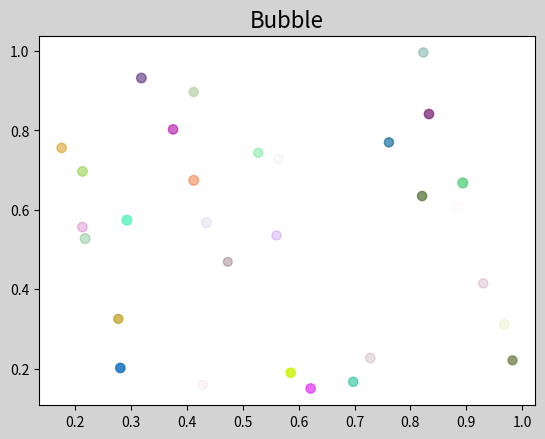

Here is the Python script that generated this plot:
#!/usr/bin/env python
# -*- coding:utf-8 -*-
#@Time  : 2020/12/2 17:29
# [redacted]
#@File  : mat_animation.py

import matplotlib.animation as ma
import matplotlib.pyplot as mp
import numpy as np

n=30
balls=np.zeros(n,dtype=[('position',float,2),('size',float,),('growth',float,),('color',float,4)])
#uniform:均匀分布的随机数
balls['position']=np.random.uniform(0,1,(n,2))
balls['size']=np.random.uniform(40,50,n)
balls['growth'] = np.random.uniform(10, 20, n)
balls['color'] = np.random.uniform(0, 1, (n,4))

mp.figure('Bubble', facecolor='lightgray')
mp.title('Bubble', fontsize=16)
#散点图
sc = mp.scatter(balls['position'][:, 0], balls['position'][:, 1], balls['size'], color=balls['color'])




def update(number):
    balls['size']+=balls['growth']
    index=number % n
    balls['size'][index]=np.random.uniform(40,50,1)
    balls['position'][index]=np.random.uniform(0,1,(1,2))

    #重绘属性
    sc.set_sizes(balls['size'])
    sc.set_offsets(balls['position'])



amin=ma.FuncAnimation(mp.gcf(),update,interval=300)

mp.show()


